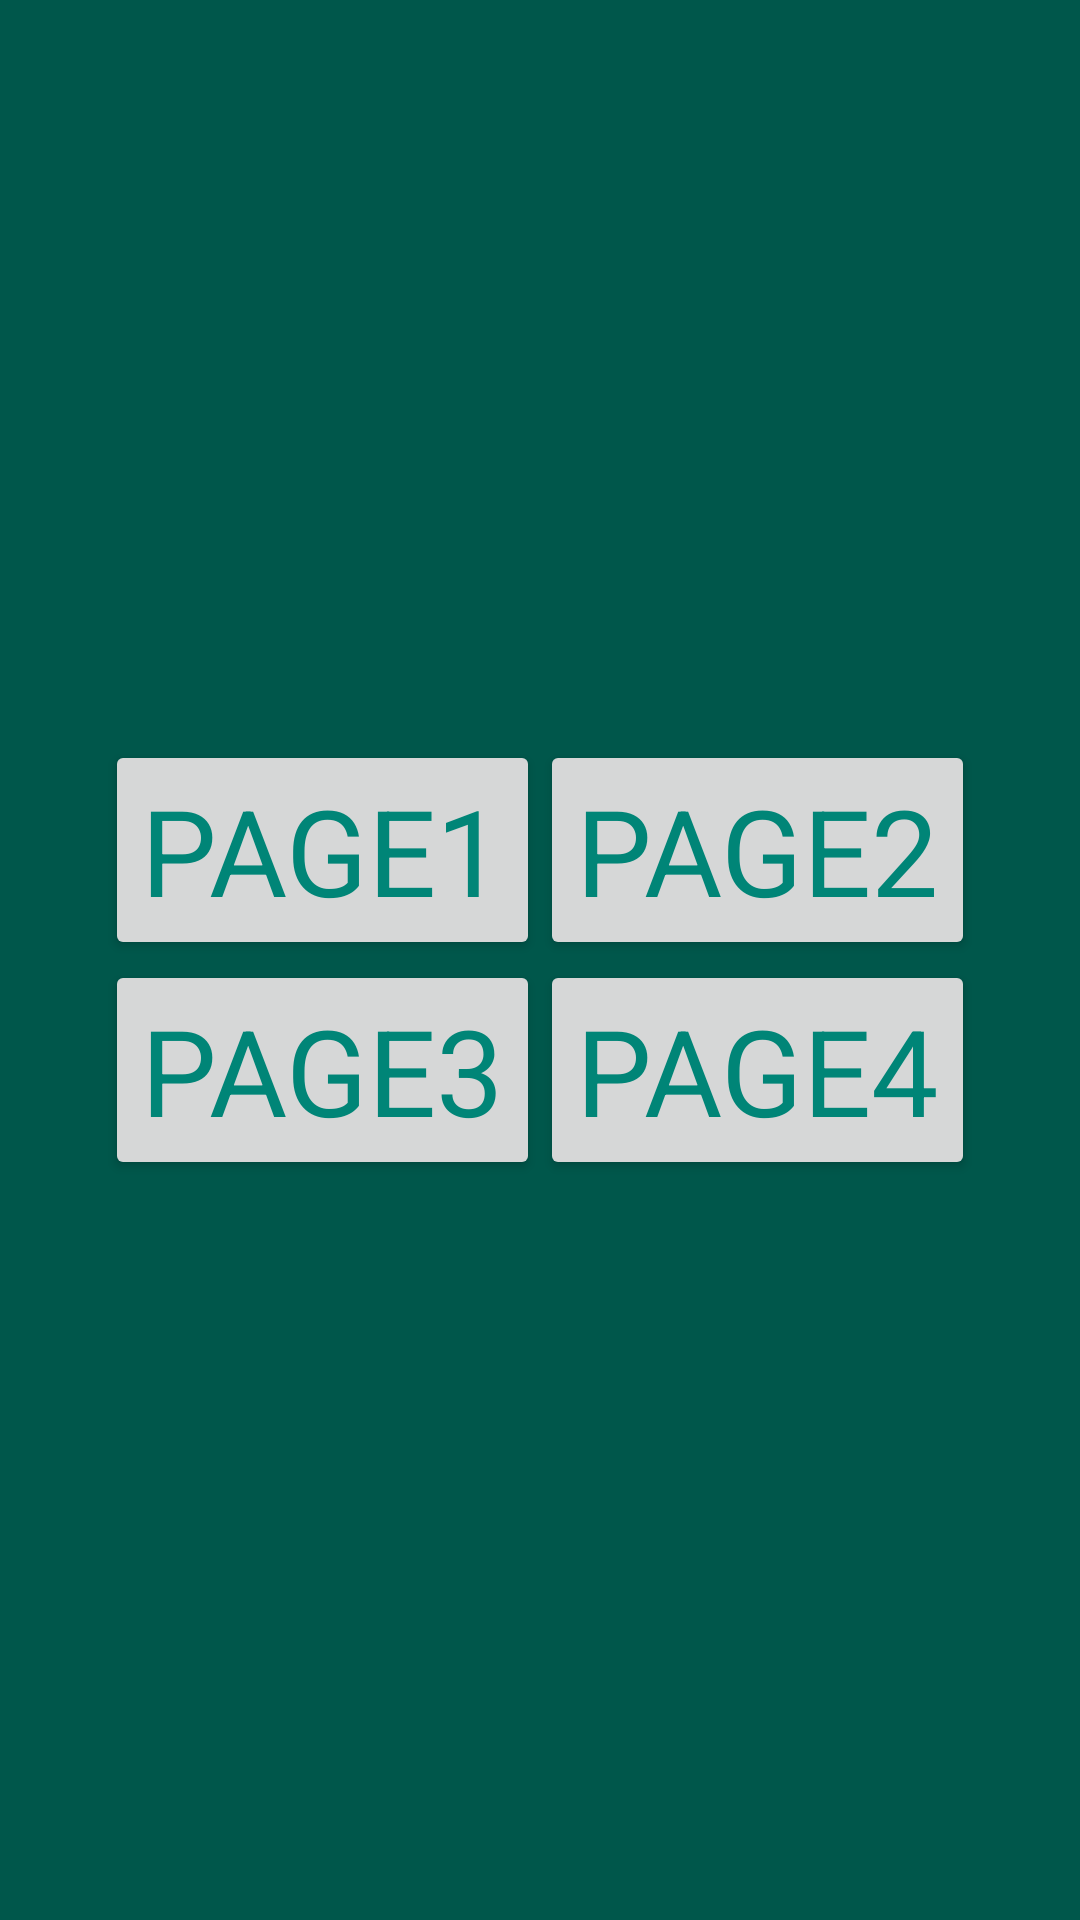

Produce the Android XML layout that renders to this screen, including the resource entries it uses.
<!-- AndroidManifest.xml: application theme AppTheme -->
<!-- res/layout/activity_main.xml -->
<?xml version="1.0" encoding="utf-8"?>
<LinearLayout
        xmlns:android="http://schemas.android.com/apk/res/android"
        xmlns:tools="http://schemas.android.com/tools"
        android:layout_width="match_parent"
        android:layout_height="match_parent"
        android:orientation="vertical"
        android:gravity="center"
        android:background="@color/colorPrimaryDark"
        tools:context=".MainActivity">

    <LinearLayout
            android:orientation="horizontal"
            android:gravity="center"
            android:layout_width="match_parent"
            android:layout_height="wrap_content">
            <Button
                    android:id="@+id/Bt1"
                    style="@style/GreenText"
                    android:text="Page1"
                    android:textSize="40sp"
                    android:layout_width="wrap_content"
                    android:layout_height="wrap_content"/>


            <Button
                    android:id="@+id/Bt2"
                    style="@style/GreenText"
                    android:text="Page2"
                    android:textSize="40sp"
                    android:layout_width="wrap_content"
                    android:layout_height="wrap_content"/>
    </LinearLayout>

    <LinearLayout
            android:orientation="horizontal"
            android:gravity="center"
            android:layout_width="match_parent"
            android:layout_height="wrap_content">
            <Button
                    android:id="@+id/Bt3"
                    style="@style/GreenText"
                    android:text="Page3"
                    android:textSize="40sp"
                    android:layout_width="wrap_content"
                    android:layout_height="wrap_content"/>

            <Button
                    android:id="@+id/Bt4"
                    style="@style/GreenText"
                    android:text="Page4"
                    android:textSize="40sp"
                    android:layout_width="wrap_content"
                    android:layout_height="wrap_content"/>
    </LinearLayout>


</LinearLayout>
<!-- resources referenced by this layout -->
<resources>
  <color name="colorPrimaryDark">#00574B</color>
  <style name="GreenText" parent="TextAppearance.AppCompat">
          <item name="android:textColor">@color/colorPrimary</item>
      </style>
  <style name="AppTheme" parent="Theme.AppCompat.Light.DarkActionBar">
          
          <item name="colorPrimary">@color/colorPrimary</item>
          <item name="colorPrimaryDark">@color/colorPrimaryDark</item>
          <item name="colorAccent">@color/colorAccent</item>
      </style>
  <color name="colorPrimary">#008577</color>
  <color name="colorAccent">#D81B60</color>
</resources>
